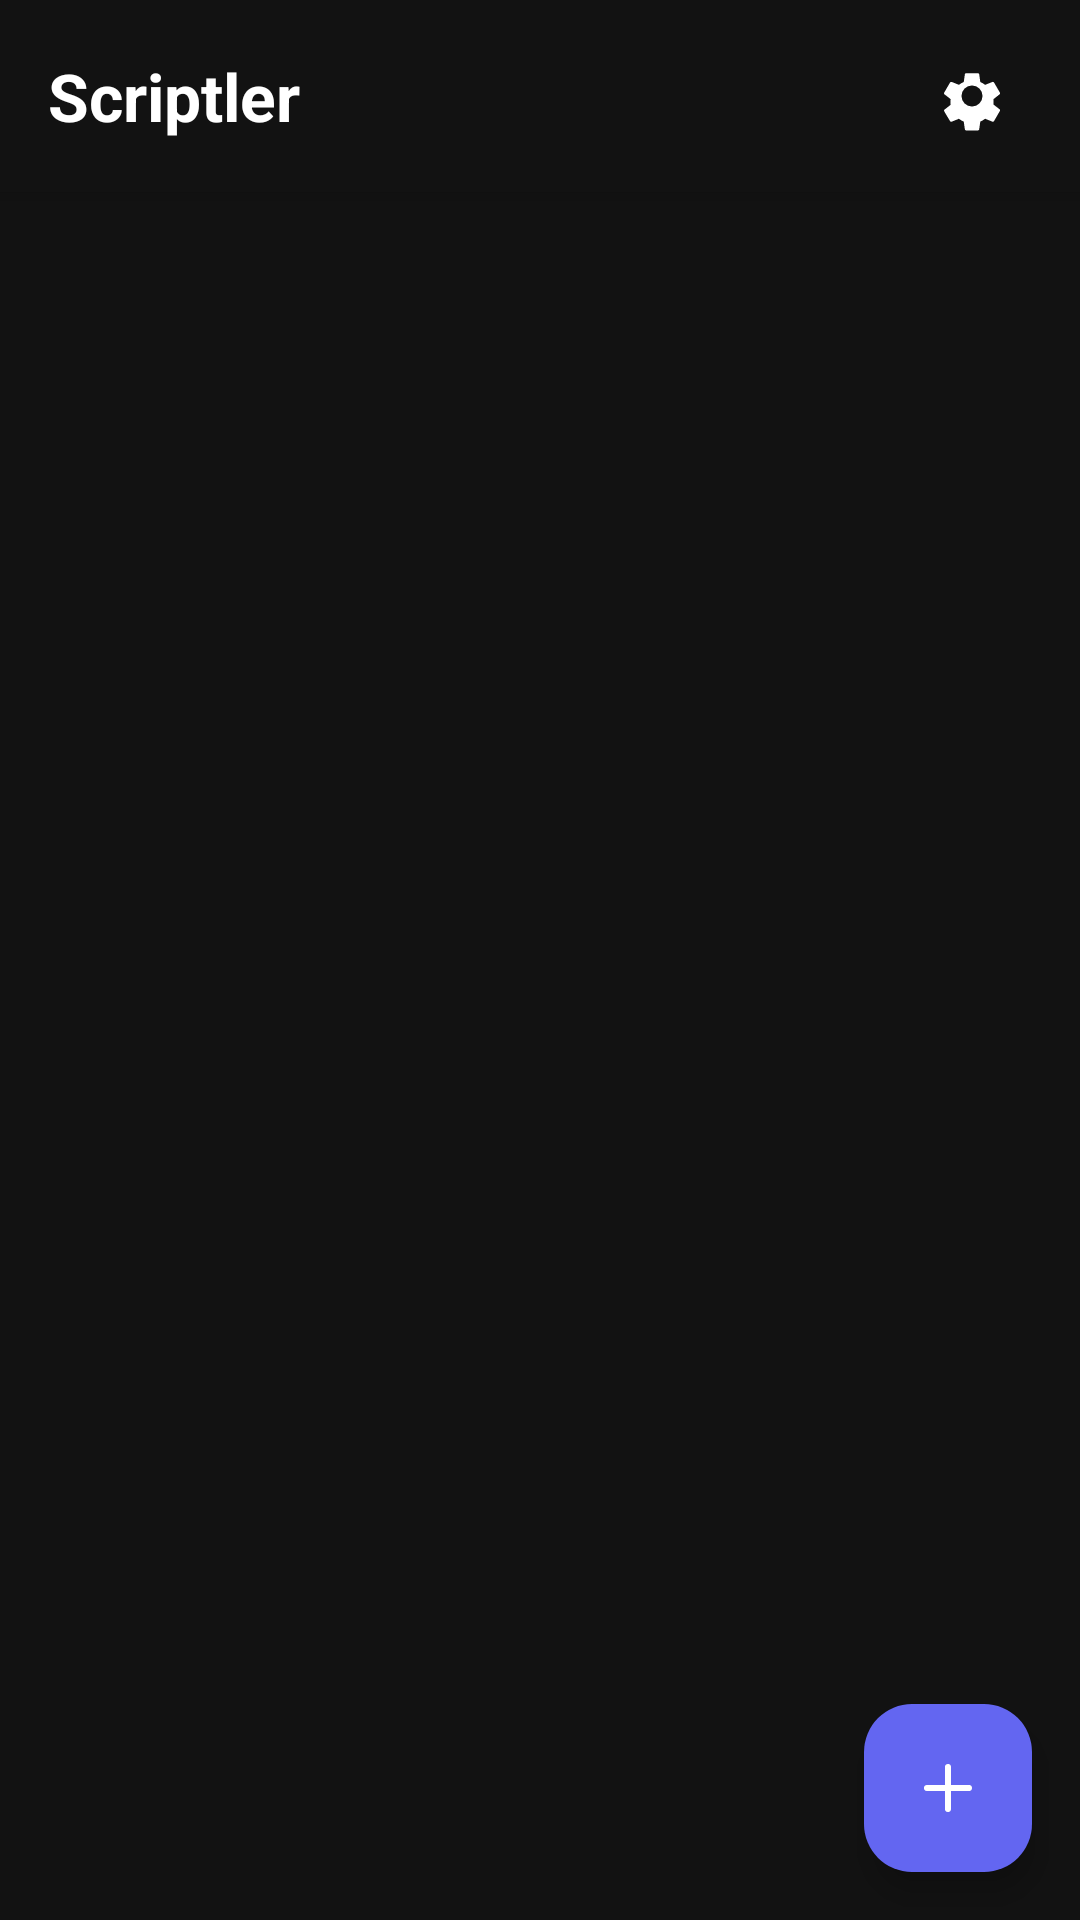

Here is an Android app screen rendered from its layout file. Give the layout XML and the strings, colors and styles it references.
<!-- AndroidManifest.xml: application theme Theme.Scriptler -->
<!-- res/layout/fragment_scripts.xml -->
<?xml version="1.0" encoding="utf-8"?>
<RelativeLayout xmlns:android="http://schemas.android.com/apk/res/android"
    xmlns:app="http://schemas.android.com/apk/res-auto"
    xmlns:tools="http://schemas.android.com/tools"
    android:layout_width="match_parent"
    android:layout_height="match_parent"
    android:background="@color/background_color" tools:context=".ScriptsFragment"> <LinearLayout
        android:id="@+id/header_container"
        android:layout_width="match_parent"
        android:layout_height="wrap_content"
        android:orientation="horizontal"
        android:gravity="center_vertical"
        android:paddingHorizontal="16dp"
        android:paddingVertical="12dp"
        android:background="@color/background_color"
        android:elevation="4dp"
        android:layout_alignParentTop="true">

        <TextView
            android:id="@+id/header_title"
            android:layout_width="0dp"
            android:layout_height="wrap_content"
            android:layout_weight="1"
            android:text="Scriptler"
            android:textSize="22sp"
            android:textStyle="bold"
            android:textColor="@color/text_color" /> <ImageButton
            android:id="@+id/settings_button"
            android:layout_width="wrap_content"
            android:layout_height="wrap_content"
            android:background="?attr/selectableItemBackgroundBorderless"
            android:padding="8dp"
            android:src="@drawable/ic_settings" /> </LinearLayout>

    <androidx.recyclerview.widget.RecyclerView
        android:id="@+id/scripts_list"
        android:layout_width="match_parent"
        android:layout_height="0dp"
        android:layout_below="@+id/header_container"
        android:layout_above="@+id/fab_spacer"
        android:clipToPadding="false"
        android:padding="16dp"
        android:scrollbars="none"
        tools:listitem="@layout/script_item" /> <View
        android:id="@+id/fab_spacer"
        android:layout_width="match_parent"
        android:layout_height="76dp"
        android:layout_alignParentBottom="true"/>


    <com.google.android.material.floatingactionbutton.FloatingActionButton
        android:id="@+id/add_script_fab"
        android:layout_width="wrap_content"
        android:layout_height="wrap_content"
        android:layout_alignParentBottom="true"
        android:layout_alignParentRight="true"
        android:layout_margin="16dp"
        android:clickable="true"
        android:focusable="true"
        android:src="@drawable/ic_plus" app:tint="@color/text_color"
        android:backgroundTint="@color/primary_color" /> </RelativeLayout>
<!-- res/layout/script_item.xml (included above) -->
<?xml version="1.0" encoding="utf-8"?>
<LinearLayout xmlns:android="http://schemas.android.com/apk/res/android"
    xmlns:app="http://schemas.android.com/apk/res-auto"
    android:layout_width="match_parent"
    android:layout_height="wrap_content"
    android:orientation="horizontal"
    android:gravity="center_vertical"
    android:background="@drawable/card_background"
    android:padding="16dp"
    android:layout_marginBottom="8dp">

    
    <LinearLayout
        android:layout_width="0dp"
        android:layout_height="wrap_content"
        android:layout_weight="1"
        android:orientation="vertical">

        
        <LinearLayout
            android:layout_width="match_parent"
            android:layout_height="wrap_content"
            android:orientation="horizontal"
            android:gravity="center_vertical">

            <TextView
                android:id="@+id/script_name"
                android:layout_width="0dp"
                android:layout_height="wrap_content"
                android:layout_weight="1"
                android:text="Script Name"
                android:textSize="16sp"
                android:textStyle="bold"
                android:textColor="@color/text_color"
                android:ellipsize="end"
                android:maxLines="1" />

            <TextView
                android:id="@+id/language_badge"
                android:layout_width="wrap_content"
                android:layout_height="wrap_content"
                android:text="PY"
                android:textSize="11sp"
                android:textStyle="bold"
                android:textColor="@color/primary_color"
                android:background="@drawable/icon_background"
                android:paddingStart="6dp"
                android:paddingEnd="6dp"
                android:paddingTop="2dp"
                android:paddingBottom="2dp"
                android:layout_marginStart="8dp" />

        </LinearLayout>

        
        <TextView
            android:id="@+id/schedule_text"
            android:layout_width="match_parent"
            android:layout_height="wrap_content"
            android:text="No schedule"
            android:textSize="13sp"
            android:textColor="@color/text_secondary_color"
            android:layout_marginTop="4dp"
            android:ellipsize="end"
            android:maxLines="1" />

        
        <TextView
            android:id="@+id/last_run"
            android:layout_width="match_parent"
            android:layout_height="wrap_content"
            android:text="Last: Never"
            android:textSize="12sp"
            android:textColor="@color/text_secondary_color"
            android:layout_marginTop="2dp" />

    </LinearLayout>

    
    <LinearLayout
        android:layout_width="wrap_content"
        android:layout_height="wrap_content"
        android:orientation="horizontal"
        android:gravity="center_vertical">

        <ImageButton
            android:id="@+id/play_pause_button"
            android:layout_width="36dp"
            android:layout_height="36dp"
            android:background="?attr/selectableItemBackgroundBorderless"
            android:src="@drawable/ic_code"
            app:tint="@color/primary_color"
            android:padding="6dp"
            android:contentDescription="Play/Pause"
            android:layout_marginEnd="4dp" />

        <ImageButton
            android:id="@+id/overflow_button"
            android:layout_width="36dp"
            android:layout_height="36dp"
            android:background="?attr/selectableItemBackgroundBorderless"
            android:src="@drawable/ic_settings"
            app:tint="@color/text_secondary_color"
            android:padding="6dp"
            android:contentDescription="More options" />

    </LinearLayout>

</LinearLayout>
<!-- resources referenced by this layout -->
<resources>
  <color name="background_color">#121212</color>
  <color name="primary_color">#6366F1</color>
  <color name="text_color">#FFFFFF</color>
  <color name="text_secondary_color">#888888</color>
  <!-- drawable ic_code (drawable) -->
  <vector xmlns:android="http://schemas.android.com/apk/res/android"
      android:width="24dp"
      android:height="24dp"
      android:viewportWidth="24"
      android:viewportHeight="24">
      <path
          android:fillColor="#FFFFFF"
          android:pathData="M8,5l-5,7 5,7M16,5l5,7 -5,7M14,3l-4,18"
          android:strokeWidth="2"
          android:strokeColor="#FFFFFF"
          android:strokeLineCap="round"
          android:strokeLineJoin="round" />
  </vector>
  <!-- drawable ic_plus (drawable) -->
  <vector xmlns:android="http://schemas.android.com/apk/res/android"
      android:width="24dp"
      android:height="24dp"
      android:viewportWidth="24"
      android:viewportHeight="24">
      <path
          android:fillColor="#FFFFFF"
          android:pathData="M12,5v14M5,12h14"
          android:strokeWidth="2"
          android:strokeColor="#FFFFFF"
          android:strokeLineCap="round" />
  </vector>
  <!-- drawable ic_settings (drawable) -->
  <vector xmlns:android="http://schemas.android.com/apk/res/android"
      android:width="24dp"
      android:height="24dp"
      android:viewportWidth="24"
      android:viewportHeight="24">
      <path
          android:fillColor="#FFFFFF"
          android:pathData="M12,15.5A3.5,3.5 0,1 0,12 8.5a3.5,3.5 0,0 0,0 7zM19.14,12.94c0.04,0.3 0.06,0.61 0.06,0.94c0,0.33 -0.02,0.64 -0.07,0.94l2.03,1.58c0.18,0.14 0.23,0.41 0.12,0.61l-1.92,3.32c-0.12,0.22 -0.37,0.29 -0.59,0.22l-2.39,-0.96c-0.5,0.38 -1.03,0.7 -1.62,0.94l-0.36,2.54c-0.04,0.24 -0.24,0.41 -0.48,0.41h-3.84c-0.24,0 -0.44,-0.17 -0.47,-0.41l-0.36,-2.54c-0.59,-0.24 -1.13,-0.57 -1.62,-0.94l-2.39,0.96c-0.22,0.08 -0.47,0 -0.59,-0.22L2.74,17.12c-0.12,-0.21 -0.08,-0.47 0.12,-0.61l2.03,-1.58c-0.05,-0.3 -0.07,-0.62 -0.07,-0.94s0.02,-0.64 0.07,-0.94l-2.03,-1.58c-0.18,-0.14 -0.23,-0.41 -0.12,-0.61l1.92,-3.32c0.12,-0.22 0.37,-0.29 0.59,-0.22l2.39,0.96c0.5,-0.38 1.03,-0.7 1.62,-0.94l0.36,-2.54c0.04,-0.24 0.24,-0.41 0.48,-0.41h3.84c0.24,0 0.44,0.17 0.47,0.41l0.36,2.54c0.59,0.24 1.13,0.57 1.62,0.94l2.39,-0.96c0.22,-0.08 0.47,0 0.59,0.22l1.92,3.32c0.12,0.22 0.07,0.47 -0.12,0.61l-2.01,1.58z" />
  </vector>
  <style name="Theme.Scriptler" parent="Base.Theme.Scriptler" />
  <style name="Base.Theme.Scriptler" parent="Theme.Material3.DayNight.NoActionBar">
          <item name="colorPrimary">@color/primary_color</item>
          <item name="colorPrimaryDark">@color/primary_dark_color</item>
          <item name="colorOnPrimary">@color/white</item>
          <item name="colorSurface">@color/card_color</item>
          <item name="colorOnSurface">@color/text_color</item>
          <item name="colorOnSurfaceVariant">@color/text_secondary_color</item>
          <item name="android:colorBackground">@color/background_color</item>
          <item name="android:statusBarColor">@color/background_color</item>
          <item name="android:navigationBarColor">@color/background_color</item>
          <item name="android:windowBackground">@color/background_color</item>
      </style>
  <color name="primary_dark_color">#4F46E5</color>
  <color name="white">#FFFFFFFF</color>
  <color name="card_color">#1E1E1E</color>
</resources>
